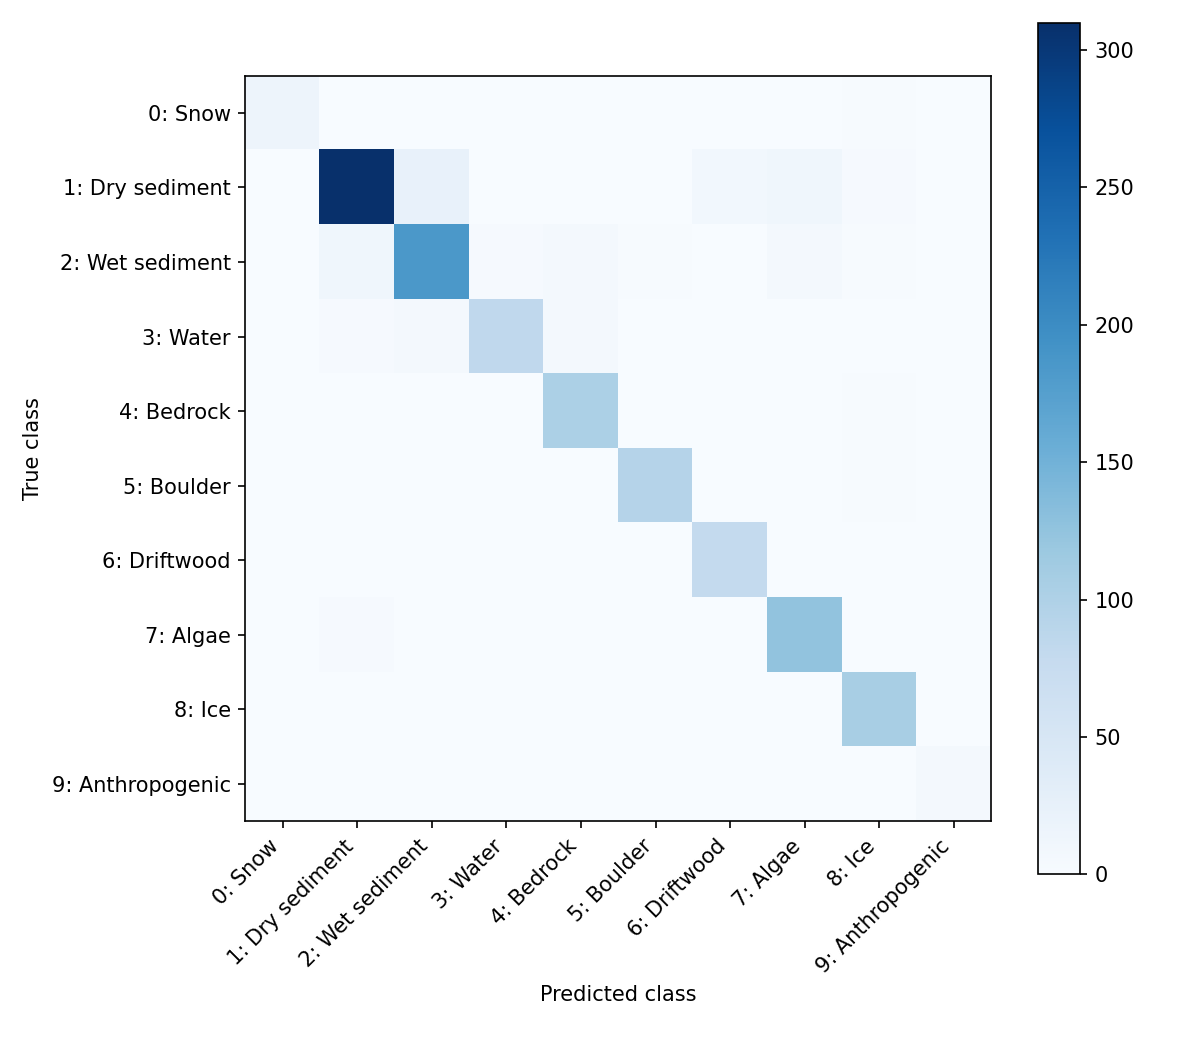

Values plotted in this chart, from the file beside it:
, 0: Snow, 1: Dry sediment, 2: Wet sediment, 3: Water, 4: Bedrock, 5: Boulder, 6: Driftwood, 7: Algae, 8: Ice, 9: Anthropogenic
0: Snow, 15, 0, 0, 0, 0, 0, 0, 0, 2, 0
1: Dry sediment, 1, 310, 22, 0, 1, 1, 9, 11, 3, 0
2: Wet sediment, 1, 11, 185, 3, 6, 2, 0, 7, 2, 0
3: Water, 0, 3, 5, 83, 7, 0, 1, 0, 1, 0
4: Bedrock, 0, 1, 1, 0, 102, 0, 0, 0, 2, 0
5: Boulder, 0, 0, 0, 0, 1, 94, 0, 0, 2, 0
6: Driftwood, 0, 1, 0, 0, 0, 0, 79, 0, 0, 0
7: Algae, 0, 3, 0, 0, 0, 0, 0, 125, 1, 0
8: Ice, 0, 0, 1, 1, 0, 1, 0, 0, 106, 0
9: Anthropogenic, 0, 0, 0, 0, 0, 0, 0, 0, 0, 6
